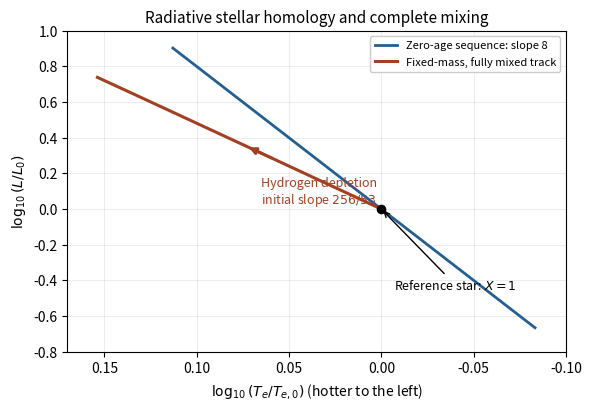

Reproduce this figure in Python.
"""Homology HR diagram, Python 3.14 / pinned NumPy and Matplotlib.

Emit the PNG basename in the caller's CWD; respect supplied MPLCONFIGDIR.
"""
import matplotlib
matplotlib.use('Agg')
import matplotlib.pyplot as plt
import numpy as np

mass=np.linspace(.6,2.0,150)
zams_T=(3/8)*np.log10(mass)
zams_L=3*np.log10(mass)
X=np.linspace(1,.52,180)
L=2/(1+X)*(8/(3+5*X))**4
R=(X*(1+X)/2)**(1/16)*(8/(3+5*X))**(9/16)
T=(L/R**2)**.25
x,y=np.log10(T),np.log10(L)
fig,ax=plt.subplots(figsize=(6.0,4.2),dpi=150,facecolor='white')
ax.set_facecolor('white')
ax.plot(zams_T,zams_L,lw=2,color='#245f91',label='Zero-age sequence: slope 8')
ax.plot(x,y,lw=2.2,color='#a34024',label='Fixed-mass, fully mixed track')
ax.scatter([0],[0],s=35,color='black',zorder=5)
ax.annotate('Reference star: $X=1$',xy=(0,0),xytext=(-.007,-.45),fontsize=9,arrowprops={'arrowstyle':'->','color':'black'})
k=75
ax.annotate('',xy=(x[k+18],y[k+18]),xytext=(x[k],y[k]),arrowprops={'arrowstyle':'-|>','color':'#a34024','lw':2})
ax.annotate('Hydrogen depletion\ninitial slope $256/53$',xy=(x[95],y[95]),xytext=(.065,.03),fontsize=9,color='#a34024')
ax.set_xlim(.17,-.10)
ax.set_ylim(-.8,1.0)
ax.set_xlabel(r'$\log_{10}(T_e/T_{e,0})$ (hotter to the left)')
ax.set_ylabel(r'$\log_{10}(L/L_0)$')
ax.set_title('Radiative stellar homology and complete mixing',fontsize=11)
ax.grid(alpha=.22)
ax.legend(loc='upper right',fontsize=8,framealpha=1)
fig.tight_layout()
fig.savefig('paper-63-homology-track.png',facecolor='white',transparent=False)
plt.close(fig)
